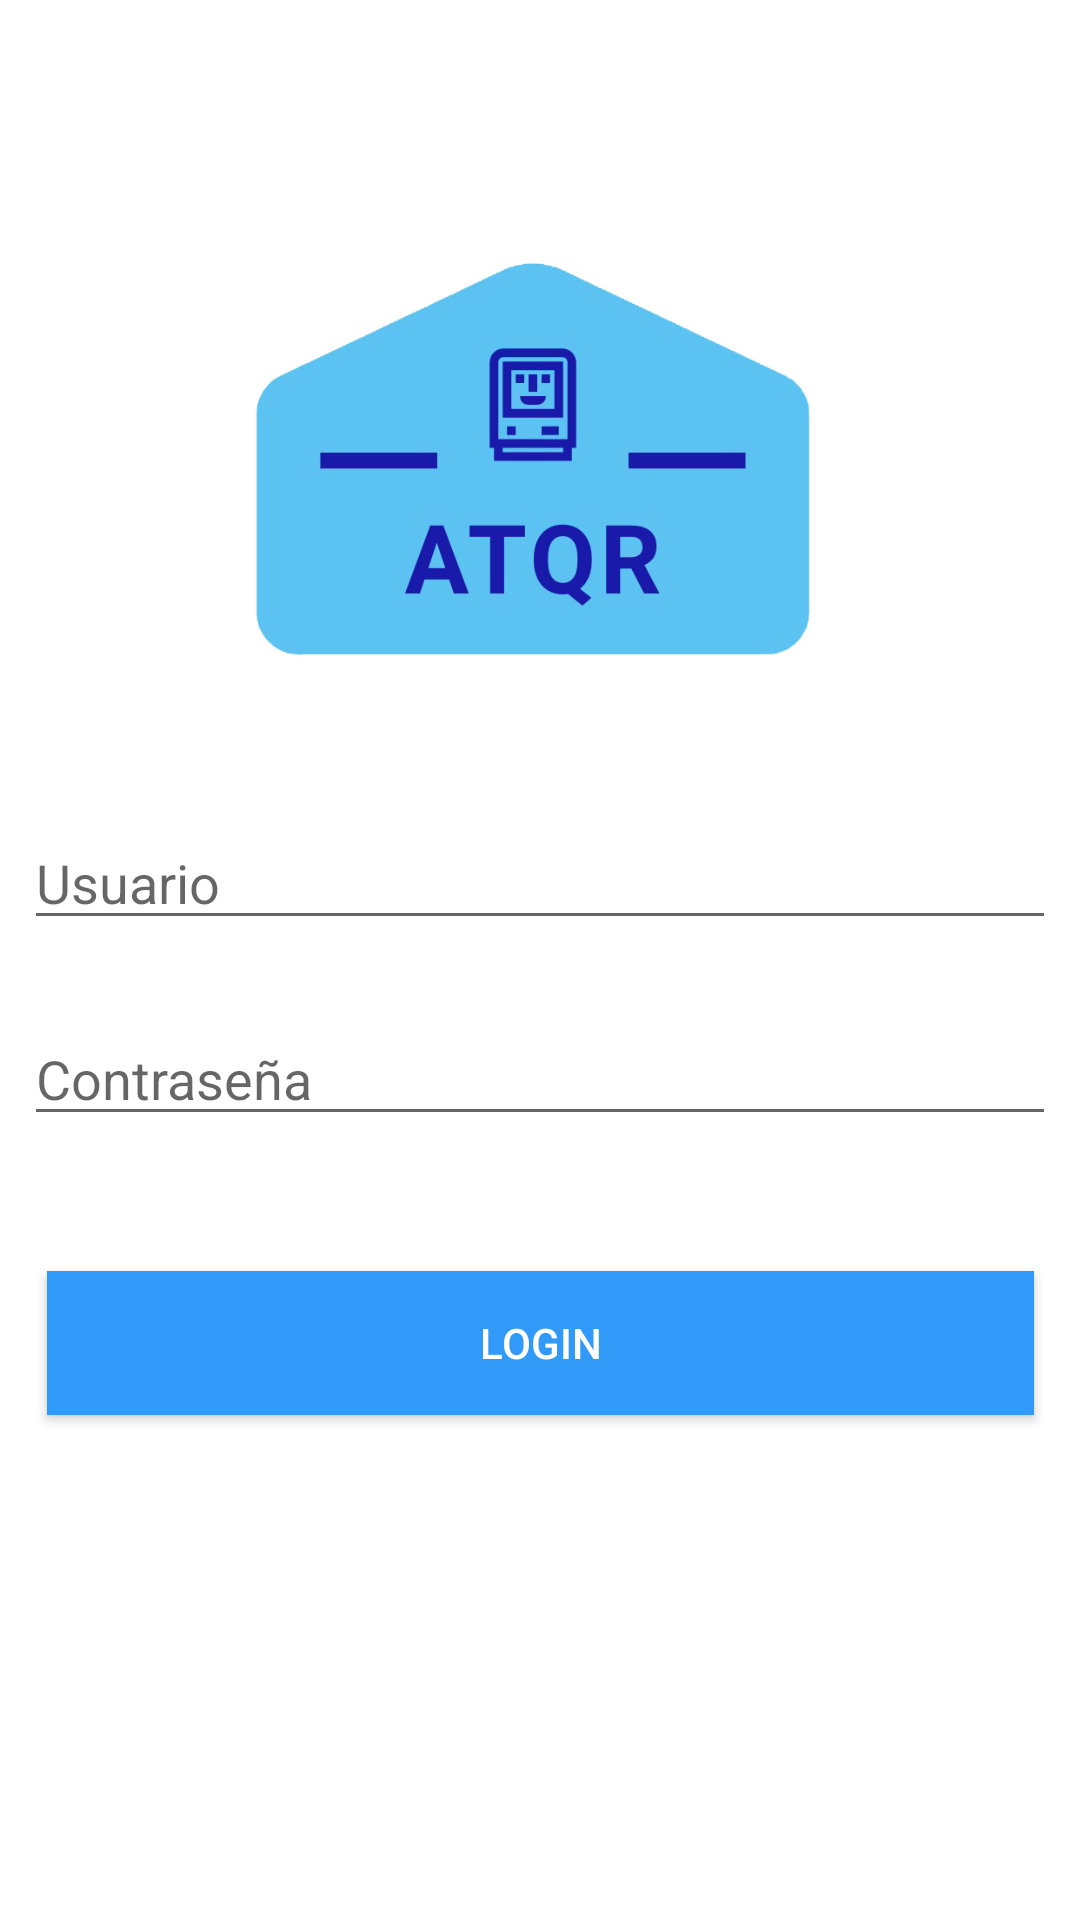

Layout XML and referenced resources for this Android screen:
<!-- AndroidManifest.xml: application theme AppTheme -->
<!-- res/layout/activity_login.xml -->
<?xml version="1.0" encoding="utf-8"?>
<android.support.constraint.ConstraintLayout xmlns:android="http://schemas.android.com/apk/res/android"
    xmlns:app="http://schemas.android.com/apk/res-auto"
    xmlns:tools="http://schemas.android.com/tools"
    android:layout_width="match_parent"
    android:layout_height="match_parent"
    tools:context=".View.LoginActivity"
    tools:layout_editor_absoluteY="25dp">


    <ImageView
        android:id="@+id/imageView2"
        android:layout_width="200dp"
        android:layout_height="145dp"
        android:layout_marginTop="82dp"
        app:layout_constraintEnd_toEndOf="parent"
        app:layout_constraintHorizontal_bias="0.497"
        app:layout_constraintStart_toStartOf="parent"
        app:layout_constraintTop_toTopOf="parent"
        app:srcCompat="@drawable/atqr_logo_spash" />

    <EditText
        android:id="@+id/edt_user"
        android:layout_width="0dp"
        android:layout_height="wrap_content"
        android:layout_marginStart="8dp"
        android:layout_marginTop="45dp"
        android:layout_marginEnd="8dp"
        android:ems="10"
        android:inputType="textPersonName"
        android:hint="@string/usuario"
        android:theme="@style/AppTheme"
        app:layout_constraintEnd_toEndOf="parent"
        app:layout_constraintHorizontal_bias="0.043"
        app:layout_constraintStart_toStartOf="parent"
        app:layout_constraintTop_toBottomOf="@+id/imageView2" />

    <EditText
        android:id="@+id/edt_pass"
        android:layout_width="0dp"
        android:layout_height="wrap_content"
        android:layout_marginStart="8dp"
        android:layout_marginTop="24dp"
        android:layout_marginEnd="8dp"
        android:ems="10"
        android:theme="@style/AppTheme"
        android:inputType="textPassword"
        android:hint="@string/password"
        app:layout_constraintEnd_toEndOf="parent"
        app:layout_constraintHorizontal_bias="0.0"
        app:layout_constraintStart_toStartOf="parent"
        app:layout_constraintTop_toBottomOf="@+id/edt_user" />

    <Button
        android:id="@+id/bt_login_2"
        android:layout_width="329dp"
        android:layout_height="wrap_content"
        android:layout_marginStart="8dp"
        android:layout_marginTop="45dp"
        android:layout_marginEnd="8dp"
        android:text="@string/login"
        android:background="@color/colorAccent"
        android:textColor="#ffffff"
        app:layout_constraintEnd_toEndOf="parent"
        app:layout_constraintStart_toStartOf="parent"
        app:layout_constraintTop_toBottomOf="@+id/edt_pass" />

</android.support.constraint.ConstraintLayout>
<!-- resources referenced by this layout -->
<resources>
  <color name="colorAccent">#3199F7</color>
  <!-- drawable atqr_logo_spash: jpg bitmap (drawable, 61118 bytes) -->
  <string name="login">LOGIN</string>
  <string name="password">Contraseña</string>
  <string name="usuario">Usuario</string>
  <style name="AppTheme" parent="Theme.MaterialComponents.Light.NoActionBar">
          
          <item name="colorPrimary">@color/colorPrimary</item>
          <item name="colorPrimaryDark">@color/colorPrimaryDark</item>
          <item name="colorAccent">@color/colorAccent</item>
          <item name="actionMenuTextColor">#fc6358</item>
      </style>
  <color name="colorPrimary">#207FD5</color>
  <color name="colorPrimaryDark">#236eb8</color>
</resources>
